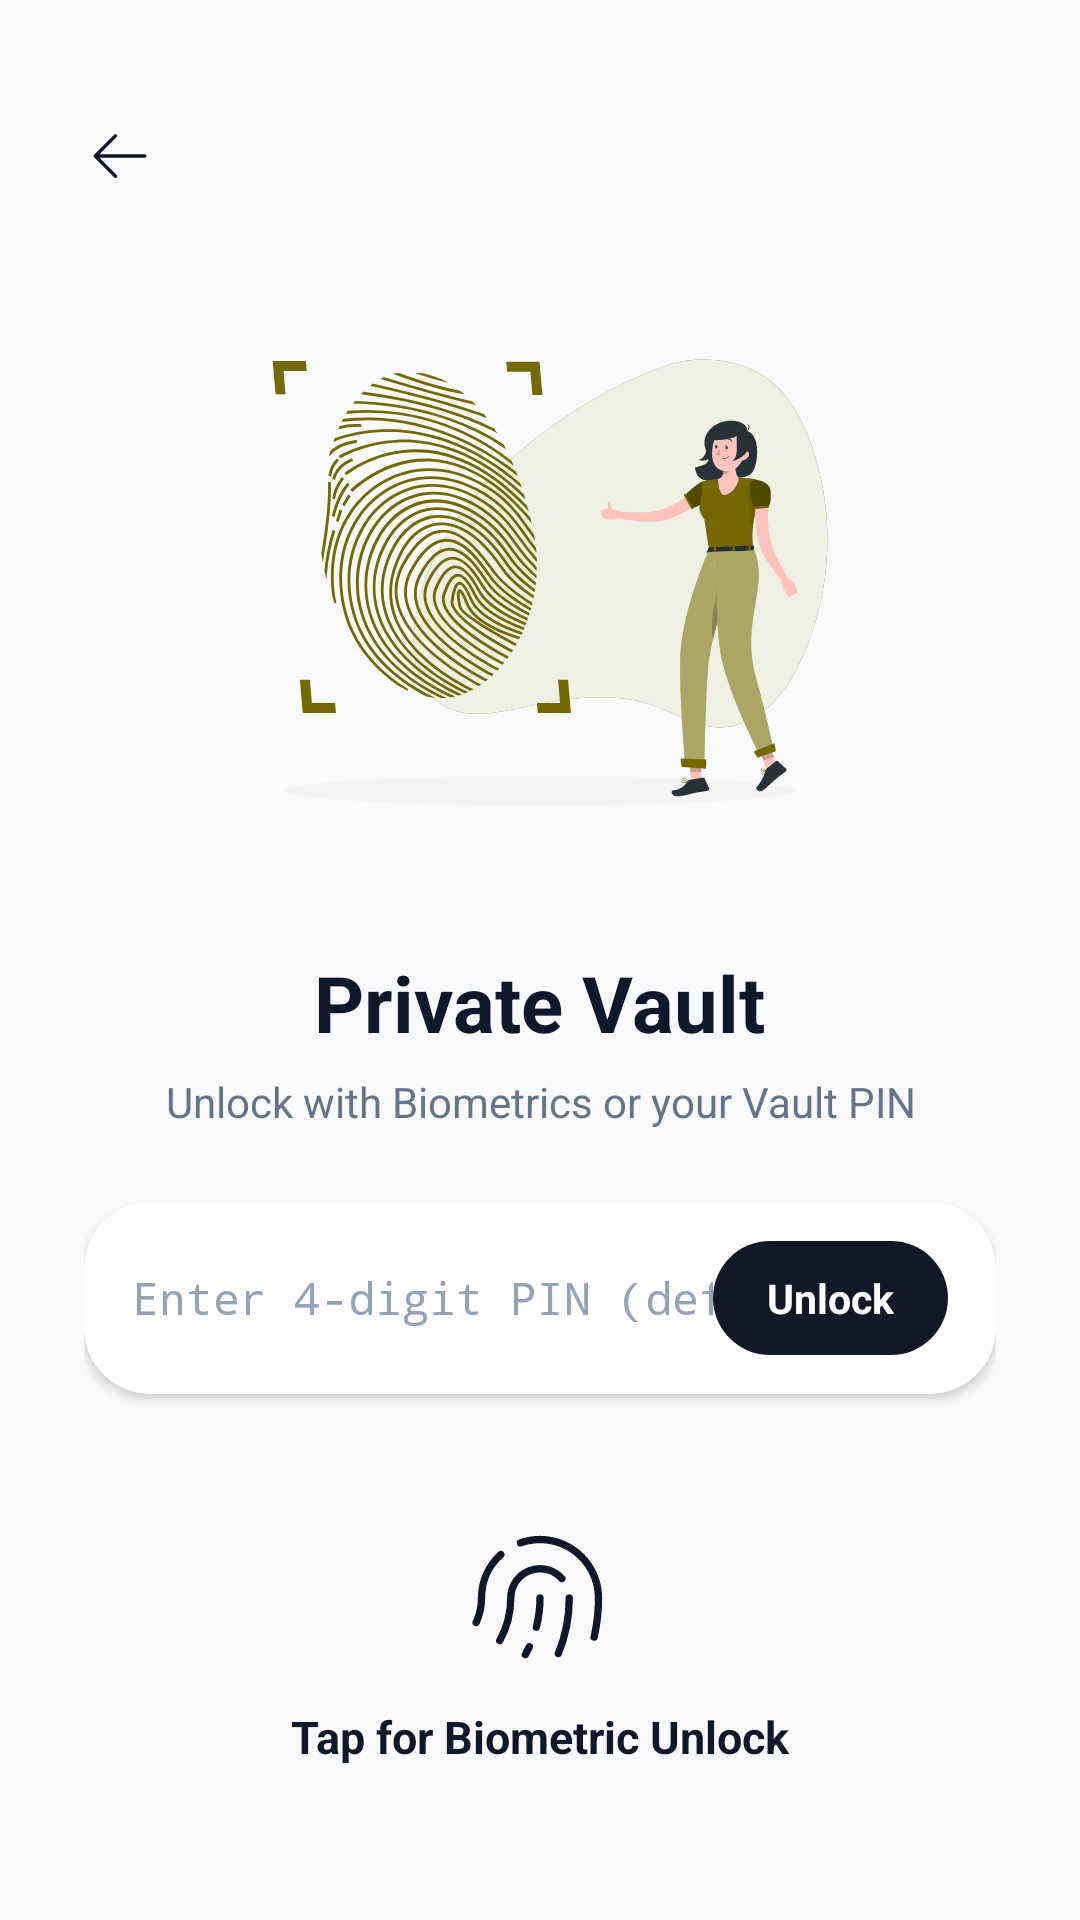

Here is an Android app screen rendered from its layout file. Give the layout XML and the strings, colors and styles it references.
<!-- AndroidManifest.xml: application theme AppTheme -->
<!-- res/layout/activity_private_lock.xml -->
<?xml version="1.0" encoding="utf-8"?>
<RelativeLayout xmlns:android="http://schemas.android.com/apk/res/android"
    xmlns:app="http://schemas.android.com/apk/res-auto"
    android:layout_width="match_parent"
    android:layout_height="match_parent"
    android:background="#F8FAFC">

    
    <ImageView
        android:id="@+id/btn_back_lock"
        android:layout_width="48dp"
        android:layout_height="48dp"
        android:layout_alignParentStart="true"
        android:layout_alignParentTop="true"
        android:layout_marginStart="16dp"
        android:layout_marginTop="28dp"
        android:background="?android:attr/selectableItemBackgroundBorderless"
        android:padding="12dp"
        android:src="@drawable/ic_back"
        android:tint="#0F172A"
        android:contentDescription="Back" />

    <ScrollView
        android:layout_width="match_parent"
        android:layout_height="match_parent"
        android:layout_below="@id/btn_back_lock"
        android:fillViewport="true"
        android:scrollbars="none">

        <LinearLayout
            android:layout_width="match_parent"
            android:layout_height="wrap_content"
            android:layout_gravity="center"
            android:gravity="center"
            android:orientation="vertical"
            android:paddingHorizontal="28dp"
            android:paddingBottom="32dp">

            
            <ImageView
                android:layout_width="220dp"
                android:layout_height="220dp"
                android:src="@drawable/ic_private_illustration"
                android:contentDescription="Private Vault illustration" />

            <TextView
                android:layout_width="wrap_content"
                android:layout_height="wrap_content"
                android:layout_marginTop="16dp"
                android:text="Private Vault"
                android:textColor="#0F172A"
                android:textSize="26sp"
                android:textStyle="bold" />

            <TextView
                android:id="@+id/tv_vault_subtitle"
                android:layout_width="wrap_content"
                android:layout_height="wrap_content"
                android:layout_marginTop="6dp"
                android:gravity="center"
                android:text="Unlock with Biometrics or your Vault PIN"
                android:textColor="#64748B"
                android:textSize="14sp" />

            
            <androidx.cardview.widget.CardView
                android:layout_width="match_parent"
                android:layout_height="wrap_content"
                android:layout_marginTop="24dp"
                app:cardBackgroundColor="#FFFFFF"
                app:cardCornerRadius="22dp"
                app:cardElevation="2dp">

                <LinearLayout
                    android:layout_width="match_parent"
                    android:layout_height="wrap_content"
                    android:orientation="horizontal"
                    android:gravity="center_vertical"
                    android:paddingHorizontal="16dp"
                    android:paddingVertical="10dp">

                    <EditText
                        android:id="@+id/et_vault_pin"
                        android:layout_width="0dp"
                        android:layout_height="44dp"
                        android:layout_weight="1"
                        android:background="@null"
                        android:hint="Enter 4-digit PIN (default 0000)"
                        android:inputType="numberPassword"
                        android:maxLength="6"
                        android:singleLine="true"
                        android:textColor="#0F172A"
                        android:textColorHint="#94A3B8"
                        android:textSize="15sp" />

                    <TextView
                        android:id="@+id/btn_unlock_pin"
                        android:layout_width="wrap_content"
                        android:layout_height="38dp"
                        android:background="@drawable/bg_chip_active"
                        android:gravity="center"
                        android:paddingHorizontal="18dp"
                        android:text="Unlock"
                        android:textColor="#FFFFFF"
                        android:textSize="13.5sp"
                        android:textStyle="bold"
                        android:clickable="true"
                        android:focusable="true" />
                </LinearLayout>
            </androidx.cardview.widget.CardView>

            
            <LinearLayout
                android:id="@+id/btn_unlock_fingerprint"
                android:layout_width="wrap_content"
                android:layout_height="wrap_content"
                android:layout_marginTop="28dp"
                android:background="?android:attr/selectableItemBackgroundBorderless"
                android:clickable="true"
                android:focusable="true"
                android:gravity="center"
                android:orientation="vertical"
                android:padding="14dp">

                <ImageView
                    android:layout_width="52dp"
                    android:layout_height="52dp"
                    android:src="@drawable/ic_fingerprint_sensor"
                    android:tint="#0F172A"
                    android:contentDescription="Fingerprint sensor" />

                <TextView
                    android:layout_width="wrap_content"
                    android:layout_height="wrap_content"
                    android:layout_marginTop="10dp"
                    android:text="Tap for Biometric Unlock"
                    android:textColor="#0F172A"
                    android:textSize="15sp"
                    android:textStyle="bold" />
            </LinearLayout>

        </LinearLayout>
    </ScrollView>
</RelativeLayout>
<!-- resources referenced by this layout -->
<resources>
  <!-- drawable bg_chip_active (drawable) -->
  <?xml version="1.0" encoding="utf-8"?>
  <shape xmlns:android="http://schemas.android.com/apk/res/android"
      android:shape="rectangle">
      <solid android:color="#111827" />
      <corners android:radius="100dp" />
  </shape>
  <!-- drawable ic_back (drawable) -->
  <?xml version="1.0" encoding="utf-8"?>
  <vector xmlns:android="http://schemas.android.com/apk/res/android"
      android:width="24dp"
      android:height="24dp"
      android:viewportWidth="256"
      android:viewportHeight="256">
      <path
          android:fillColor="#000000"
          android:pathData="M222,128a6,6,0,0,1-6,6H54.49l61.75,61.76a6,6,0,1,1-8.48,8.48l-72-72a6,6,0,0,1,0-8.48l72-72a6,6,0,0,1,8.48,8.48L54.49,122H216A6,6,0,0,1,222,128Z"/>
  </vector>
  <!-- drawable ic_fingerprint_sensor (drawable) -->
  <?xml version="1.0" encoding="utf-8"?>
  <vector xmlns:android="http://schemas.android.com/apk/res/android"
      android:width="24dp"
      android:height="24dp"
      android:viewportWidth="256"
      android:viewportHeight="256">
      <path
          android:fillColor="#000000"
          android:pathData="M182,128a244.65,244.65,0,0,1-18.38,93.48,6,6,0,0,1-5.55,3.72,6.13,6.13,0,0,1-2.28-.45,6,6,0,0,1-3.27-7.84A232.64,232.64,0,0,0,170,128a6,6,0,0,1,12,0ZM128,86a42.08,42.08,0,0,1,31.31,14,6,6,0,1,0,8.94-8A54,54,0,0,0,74,128a138.08,138.08,0,0,1-17.22,66.82,6,6,0,1,0,10.49,5.82A150.07,150.07,0,0,0,86,128,42,42,0,0,1,128,86Zm0-60a101.58,101.58,0,0,0-34,5.81,6,6,0,1,0,4,11.31A90.07,90.07,0,0,1,218,128a283.42,283.42,0,0,1-7,62.67,6,6,0,1,0,11.7,2.66A295.41,295.41,0,0,0,230,128,102.12,102.12,0,0,0,128,26ZM68,60.92A6,6,0,0,0,60,52a102.19,102.19,0,0,0-34,76,89.32,89.32,0,0,1-8.15,37.5,6,6,0,1,0,10.9,5A101.12,101.12,0,0,0,38,128,90.15,90.15,0,0,1,68,60.92Zm45.08,141.64a6,6,0,0,0-8,2.95c-2,4.24-4.09,8.47-6.36,12.57a6,6,0,0,0,2.34,8.15,5.88,5.88,0,0,0,2.9.76,6,6,0,0,0,5.25-3.09c2.42-4.36,4.7-8.87,6.78-13.39A6,6,0,0,0,113.08,202.56ZM128,122a6,6,0,0,0-6,6,186.54,186.54,0,0,1-5.86,46.5,6,6,0,0,0,4.32,7.31,5.93,5.93,0,0,0,1.5.19,6,6,0,0,0,5.8-4.5A198.75,198.75,0,0,0,134,128,6,6,0,0,0,128,122Z" />
  </vector>
  <!-- drawable ic_private_illustration: vector/xml drawable (drawable, 32090 chars, omitted) -->
  <style name="AppTheme" parent="android:Theme.Material.Light.NoActionBar">
          
          <item name="android:colorPrimary">@color/bg_main</item>
          <item name="android:colorPrimaryDark">@color/bg_main</item>
          <item name="android:colorAccent">@color/accent_color</item>
          <item name="android:colorControlHighlight">@color/divider</item>
          <item name="android:colorControlNormal">@color/text_secondary</item>
  		
          
          <item name="android:colorControlActivated">#000000</item>
          
          
          <item name="android:windowDrawsSystemBarBackgrounds">true</item>
          <item name="android:windowBackground">#FFFFFF</item>
          <item name="android:colorBackground">#FFFFFF</item>
          <item name="android:statusBarColor">#FFFFFF</item>
          <item name="android:windowLightStatusBar">true</item>
      </style>
  <color name="bg_main">#F9FAFB</color>
  <color name="accent_color">#4F46E5</color>
  <color name="divider">#E5E7EB</color>
  <color name="text_secondary">#6B7280</color>
</resources>
